Photos from the image-classification dataset "dataset" in the GitHub repository almatov1/potato-python. Its 2 classes are: potato, purslane.

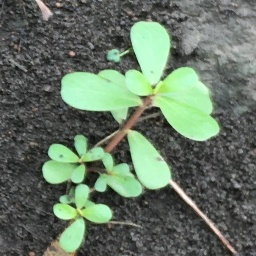
Label: purslane

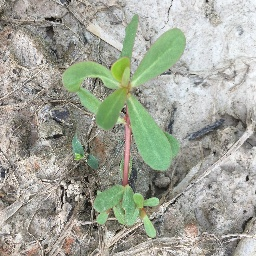
Label: purslane

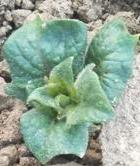
Label: potato

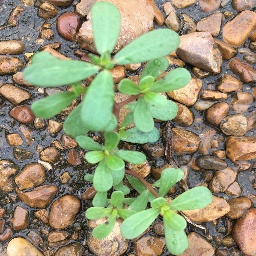
Label: purslane

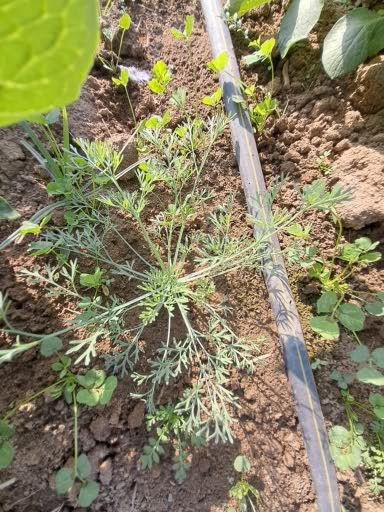
Label: potato

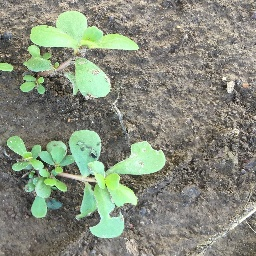
Label: purslane
